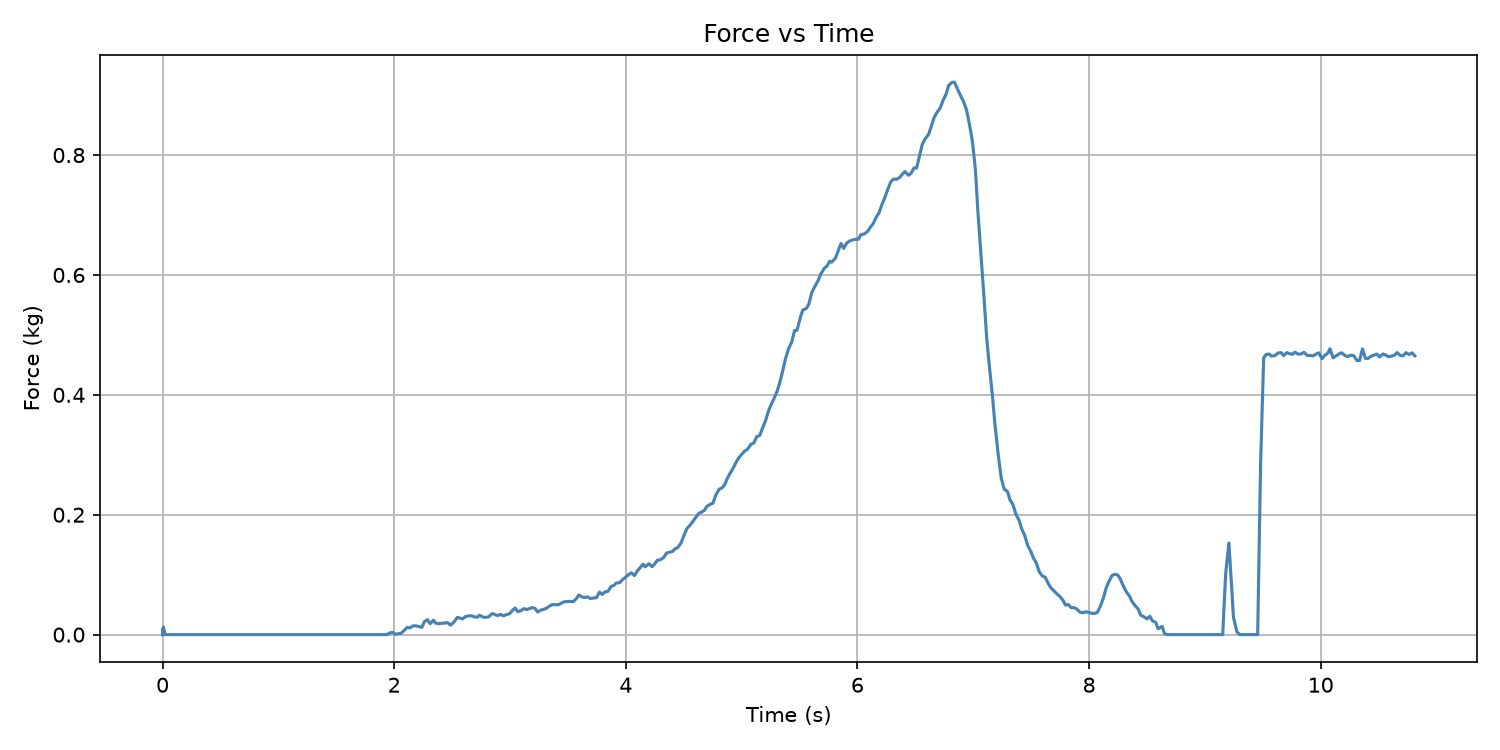

The file beside this chart, header and first rows:
Time (s), Force (kg)
0.0, -0.0
0.0, 0
0.001087, 0
0.001087, 0
0.001087, 0.0014
0.001087, 0.0032
0.001087, 0.0004
0.002084, 0
0.002084, 0
0.002084, 0
0.002084, 0
0.002084, 0
0.002084, 0
0.002084, 0.0019
0.002084, 0.0025
0.002084, 0.0008
0.002084, 0.0003
0.002084, 0
0.002084, 0
0.002084, 0.0031
0.002084, 0.0024
0.002084, 0.0044
0.002084, 0.0004
0.002084, 0
0.002084, 0.0017
0.002084, 0.0073
0.002084, 0.0041
0.002084, 0.0022
0.002084, 0
0.002084, 0.0007
0.002084, 0.0025
0.002084, 0.0052
0.002084, 0.0037
0.002084, 0.0011
0.005703, 0
0.005703, 0.0043
0.005703, 0.0019
0.005703, 0
0.005703, 0.0026
0.00622, 0.0031
0.00622, 0.0025
0.00622, 0.0024
0.00622, 0
0.00622, 0.0101
0.00622, 0.0077
0.00622, 0.0066
0.007006, 0.0025
0.007006, 0
0.007006, 0.0023
0.007006, 0.0067
0.007006, 0.0061
0.007006, 0.0042
0.007006, 0.0032
0.007006, 0.0077
0.007006, 0.0064
0.007006, 0.0068
0.007006, 0.0072
0.007006, 0.0055
0.007006, 0.0001
0.007006, 0.0026
... 466 more rows
